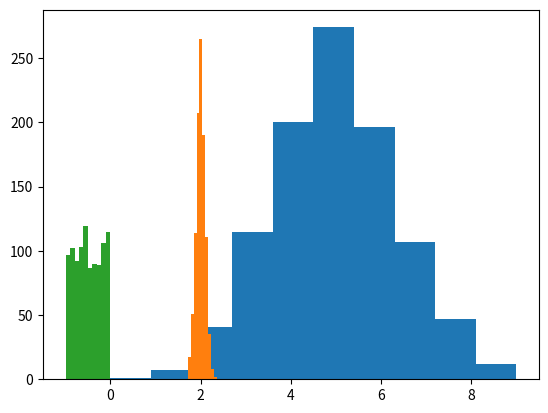

Source code (Python): (Note: this script raises an exception after producing the figure.)
import numpy as np
import matplotlib.pyplot as plt

#random library

np.random.rand(3,2) #create a 3x2 array of random values between 0 and 1

np.random.randn(3,3) #creates a random 3x3 array of values from standard normal distribution

np.random.randint(1,5,size=(2,2)) #create array of size 10 with values between 1(inclusive) to 5(exclusive)

np.random.random() #returns a random sample between 0.0(exclusive) and 1.0(inclusive)
np.random.sample() #returns a random sample between 0.0(exclusive) and 1.0(inclusive)

df = np.array([22,34,56])
np.random.choice(df,1,p=[0.1,0.6,0.3])  #choose 1 number from df where p is probabilites of there occurences

np.random.choice(4,3,replace = True) #choose 3 number between 0-4(exclusive) where repition is allowed
np.random.choice(4,3,replace = False) #choose 3 number between 0-4(exclusive) where repition is not allowed


n, p = 10, 0.5  # number of trials, probability of each trial
s = np.random.binomial(n, p, 1000)
# result of flipping a coin 10 times, tested 1000 times.
plt.hist(s)

mean, std = 2, 0.1 # mean and standard deviation
s = np.random.normal(mean, std, 1000)
plt.hist(s)#binomial distribution is discrete and normal idstribution is continous.

s = np.random.uniform(-1,0,1000)
plt.hist(s)#uniform distribution of between -1 and 0 form 1000 times

np.random.permutation(10) #randomly arrange array of numbers between 0-9.

np.random.permutation([1, 4, 9, 12, 15]) #random arrange the mentioned numbers in that array.


#linear algebra library

np.dot(3,5) #dot product of two values

a = np.array([1,2],[3,4])
b = np.array([4,5],[6,7])
np.dot(a,b) #returns dot product of two matrices

np.dot([2j, 3j], [2j, 3j]) #dotproduct of conjugates


a = np.array([1,2],[3,4])
b = np.array([4,5],[6,7])
c=np.array([[2,3],[3,4]])    #the dot product of two or more arrays in a single function call,
np.linalg.multi_dot([a,b,c]) #while automatically selecting the fastest evaluation order.

a = [[1, 0], [0, 1]]
b = [[4, 1], [2, 2]]
np.matmul(a, b)   #matrix multiplication of two arrays.

b = [[4, 1], [2, 2]]
np.linalg.matrix_power(b,2) #Raise a square matrix to the (integer) power 2.

A = np.array([[1,-2j],[2j,5]])
L = np.linalg.cholesky(A) #Cholesky decomposition of a matrix.

np.linalg.eigvals(a) #returns eigen values of matrix 'a'
a = np.array([[1,2,3],[4,5,6],[7,8,9]])


a = np.array([[1,2,3],[4,5,6],[7,8,9]])
w,v = np.linalg.eig(a)   # computes eigen values and right eigen vectors of square array. w is eigen values, v is eigen vector.

b = [[4, 1], [2, 2]]
np.linalg.matrix_rank(b)  #find the rank of a matrix.

b = [[4, 1], [2, 2]]
np.linalg.det(b) #find the determinant of an array

b = [[4, 1], [2, 2]]
np.linalg.inv(b)  #finds the multiplicative inverse of a matrix.


#useful commands

#1. numpy where for conditional search
a = np.array([6,6,7,8,4,5,3,6,7,1,2,2,2])
index_gt_5 = np.where(a > 5) #index where a > 5
a.take(index_gt_5) #get values in those indexes

#2.Position of maximum and minumum element in array
a = np.array([61,43,555,6,7,8,99])
np.argmax(a)  #index of maximum element
np.argmin(a) #indexof minimum element

#3.concatination of two arrays
a = np.zeros([4, 4])
b = np.ones([4, 4])
#vertical concatintion
np.concatenate([a, b], axis=0)
np.vstack([a,b])
np.r_[a,b]
#horizontal concatination
np.concatenate([a, b], axis=1)
np.hstack([a,b])
np.c_[a,b]

#4.sorting a array in different ways
arr = np.random.randint(1,6, size=[8, 4])
np.sort(arr,axis =0) #sort each column
np.sort(arr,axis =1) #sort each row


sort_acc_1stcol = arr[:, 0].argsort()
# Sort 'arr' by first column without disturbing the content in rows
arr[sort_acc_1stcol]
